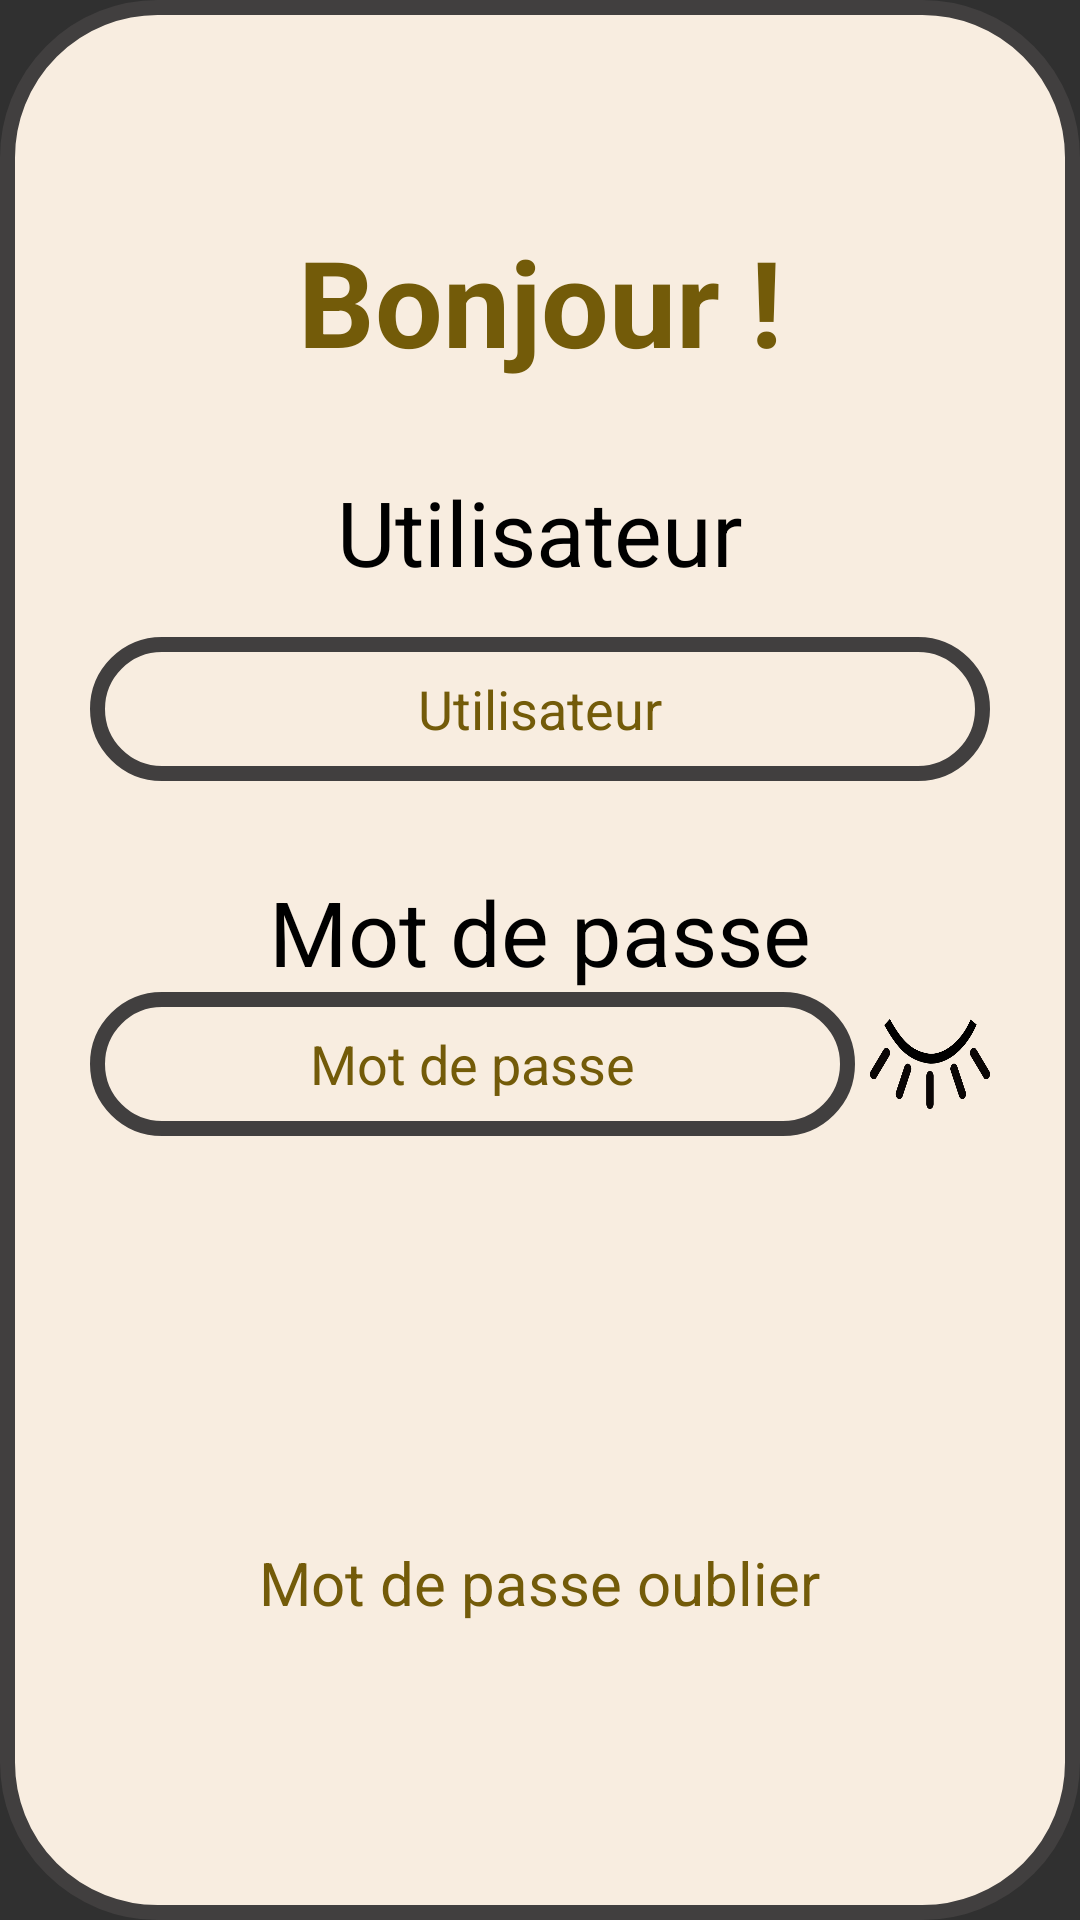

This screen was rendered from an Android layout file. Write that file and the resources it references.
<!-- AndroidManifest.xml: application theme Theme.PointagePerso3 -->
<!-- res/layout/page_de_connexion.xml -->
<?xml version="1.0" encoding="utf-8"?>
<RelativeLayout xmlns:android="http://schemas.android.com/apk/res/android"
    xmlns:tools="http://schemas.android.com/tools"
    android:layout_width="match_parent"
    android:layout_height="match_parent"
    android:layout_marginHorizontal="15dp"
    android:layout_marginVertical="5dp"
    android:background="@drawable/_background_general"
    tools:context="fr.LCB.pointageperso3.function.EcranDeConnexion">

    <RelativeLayout
        android:id="@+id/page_connexion_init"
        android:layout_width="300dp"
        android:layout_height="wrap_content"
        android:layout_centerHorizontal="true"
        android:layout_centerVertical="true"
        android:visibility="visible">

        <TextView
            android:id="@+id/tv_bonjour"
            android:layout_width="200dp"
            android:layout_height="wrap_content"
            android:layout_centerHorizontal="true"
            android:text="@string/bonjour_accueil"
            android:textAlignment="center"
            android:textColor="#735B09"
            android:textSize="40sp"
            android:textStyle="bold">

        </TextView>

        <TextView
            android:id="@+id/tv_username"
            android:layout_width="200dp"
            android:layout_height="wrap_content"
            android:layout_below="@id/tv_bonjour"
            android:layout_centerHorizontal="true"
            android:layout_marginTop="30dp"
            android:text="@string/utilisateur"
            android:textAlignment="center"
            android:textColor="@color/black"
            android:textSize="30sp" />

        <EditText
            android:id="@+id/et_username"
            android:layout_width="match_parent"
            android:layout_height="wrap_content"
            android:layout_below="@id/tv_username"
            android:layout_centerHorizontal="true"
            android:layout_marginTop="15dp"
            android:autofillHints="username"
            android:background="@drawable/_background_general"
            android:defaultFocusHighlightEnabled="true"
            android:hint="@string/utilisateur"
            android:inputType="text"
            android:minHeight="48dp"
            android:textAlignment="center"
            android:textColor="@color/black"
            android:textColorHint="#735B09" />


        <TextView
            android:id="@+id/tv_mdp"
            android:layout_width="match_parent"
            android:layout_height="wrap_content"
            android:layout_below="@id/et_username"
            android:layout_marginTop="30dp"
            android:text="@string/mot_de_passe"
            android:textAlignment="center"
            android:textColor="@color/black"
            android:textSize="30sp" />

        <LinearLayout
            android:id="@+id/LL_3"
            android:layout_width="match_parent"
            android:layout_height="wrap_content"
            android:layout_below="@id/tv_mdp"
            android:orientation="horizontal">

            <EditText
                android:id="@+id/et_mdp"
                android:layout_width="0dp"
                android:layout_height="wrap_content"
                android:layout_weight="2"
                android:autofillHints="password"
                android:background="@drawable/_background_general"
                android:hint="@string/mot_de_passe"
                android:imeOptions="actionDone"
                android:inputType="textPassword"
                android:minHeight="48dp"
                android:textAlignment="center"
                android:textColor="@color/black"
                android:textColorHint="#735B09" />

            <Button
                android:id="@+id/btn_view_mdp"
                android:layout_width="40sp"
                android:layout_height="30sp"
                android:layout_gravity="center_vertical"
                android:layout_marginLeft="5dp"
                android:background="@drawable/invisibility_mdp_noir"
                android:foreground="@drawable/invisibility_mdp_noir" />
        </LinearLayout>

        <Button
            android:id="@+id/btn_validation_connexion"
            android:layout_width="wrap_content"
            android:layout_height="wrap_content"
            android:layout_below="@id/LL_3"
            android:layout_centerHorizontal="true"
            android:layout_marginTop="50dp"
            android:background="@drawable/bouton_par_vert"
            android:paddingHorizontal="25dp"
            android:paddingVertical="15dp"
            android:text="@string/connexion"
            android:textSize="30sp"
            android:visibility="invisible" />

        <TextView
            android:id="@+id/tv_oublieMdp"
            android:layout_width="wrap_content"
            android:layout_height="wrap_content"
            android:layout_below="@id/btn_validation_connexion"
            android:layout_centerInParent="true"
            android:layout_marginTop="15dp"
            android:layout_marginBottom="25dp"
            android:text="@string/mot_de_passe_oublier"
            android:textColor="#735B09"
            android:textSize="20sp" />

    </RelativeLayout>

</RelativeLayout>
<!-- resources referenced by this layout -->
<resources>
  <color name="black">#FF000000</color>
  <!-- drawable _background_general (drawable-v24) -->
  <?xml version="1.0" encoding="UTF-8"?>
  <shape xmlns:android="http://schemas.android.com/apk/res/android" android:shape="rectangle">
      <corners android:radius="50dp"/>
      <padding android:left="10dp" android:right="10dp" android:top="10dp" android:bottom="10dp"/>
      <stroke android:width="5dp" android:color="#413F3F"/>
      <solid android:color="#F8EDE0"/>
  </shape>
  <!-- drawable bouton_par_vert (drawable-v24) -->
  <?xml version="1.0" encoding="UTF-8"?>
  <shape xmlns:android="http://schemas.android.com/apk/res/android" android:shape="rectangle">
      <corners android:radius="50dp"/>
      <gradient android:startColor="#9FEE9F"
          android:centerColor="#087108"
          android:endColor="#9FEE9F"
          android:type="linear"
          android:angle="90"
          />
  </shape>
  <!-- drawable invisibility_mdp_noir: png bitmap (drawable-v24, 13598 bytes) -->
  <string name="bonjour_accueil">Bonjour !</string>
  <string name="connexion">Connexion</string>
  <string name="mot_de_passe">Mot de passe</string>
  <string name="mot_de_passe_oublier">Mot de passe oublier</string>
  <string name="utilisateur">Utilisateur</string>
  <style name="Theme.PointagePerso3" parent="Theme.AppCompat.NoActionBar">
  
      </style>
</resources>
